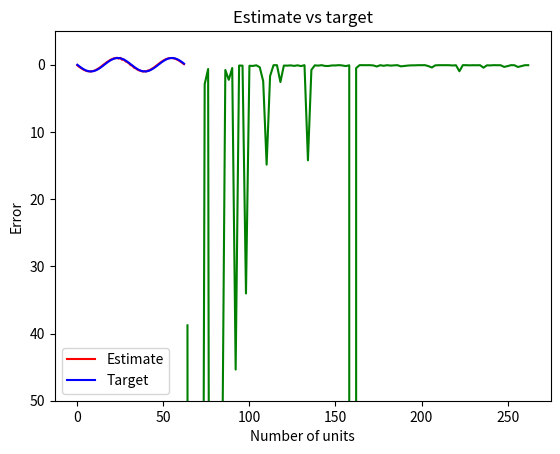

Python code for this plot:
import numpy as np
import matplotlib.pyplot as plt
"""
 Use Gaussian RBF's to approximate simple functions of one variable.
    Every unit in the hidden layer implement the transfer function phi_i(x)
 The output layer calculates the weighted sum of the n hidden layer units.
 
 (1)   f^(x) = sum from i to n Wi * phi_i(x)
 
 The RBF layer maps the input space to an n-dimensional vector.
 n is usually higher than the dimension of the input space.
 
 We want to find weights which minimize the total approximation error summed 
 over all N patterns used as training examples.
 
 f(xk) => f() is the target function, xk is the k'th pattern, 
 we write a linear equation system with ONE ROW PER PATTERN, where each
 row states the above equation (1) for a particular pattern.
 
 If the number of inputs are greater than the number of units in the hidden layer: N > n
 the system is overdetermined - cannot use Gaussian elimination to solve for W.
 
 Reflect over the questions:
    [] What is the lower bound for the number of training examples, N?
    [] What happens with the error if N = n? Why?
    [] Under what conditions, if any, does the system of linear equations have a solution?
    [] During training we use an error measure defined over the training examples. 
       Is it good to use this measure when evaluating the performance of the network? Explain!

 Two different methods for determining the weights w_i:
    batch mode using least squares
    sequential (instrumental, on-line) learning using the delta rule
    
        We can write the system of linear equations as: PHI * w = f

                    ----------------------------------------
                    | phi_1(x1), phi_2(x1), ..., phi_n(x1) |
                    | phi_1(x2), phi_2(x2), ..., phi_n(x2) |
        where PHI = | phi_1(x3), phi_2(x3), ..., phi_n(x3) |
                    | .                                    |
                    | phi_1(xn), phi_2(xn), ..., phi_n(xn) |
                    ----------------------------------------

        and W = [w_1, w_2, ..., w_n]^T

        The function error becomes:
            total error = ||PHI*w - f||^2

        According to linear algebra - obtain W by solving the following system:
            PHI^T * PHI * W = PHI^T * f
"""

# Global variables don't touch please
N = 63  # Number of inputs
n = 64  # Number of RBF's, has to be greater than N
step_size = 0.1  # Used for generating sin wave
sigma = 0.1  # Variance for all nodes


def generate_input():
    """
    Func generate_input/0
    @spec generate_input() :: np.array(), np.array(), np.array(), np.array(), np.array(), np.array()
        Generate all necessary training, testing and target data used in the training and validation process.
    """
    x_training = np.arange(0, 2 * np.pi, step_size)
    x_testing = np.arange(0.05, 2 * np.pi + 0.05, step_size)
    training_target_sin = np.sin(2*x_training)
    testing_target_sin = np.sin(2*x_testing)
    square_training_target = np.sign(training_target_sin)
    square_testing_target = np.sign(testing_target_sin)
    for i in range(len(square_training_target)):
        if square_training_target[i] == 0:
            square_training_target[i] = 1
    for i in range(len(square_testing_target)):
        if square_testing_target[i] == 0:
            square_testing_target[i] = 1

    return x_training, x_testing, training_target_sin, testing_target_sin, square_training_target, square_testing_target


def phi_func(x, my):
    return np.exp(-(x - my)**2 / (2*(sigma ** 2)))


def generate_big_phi(input_matrix, rbf_pos):
    """
    Func generate_big_phi/2
    @spec generate_big_phi(np.array(), np.array()) :: np.array()
        Calculates and generates the Gaussian RBF phi matrix based on the transfer function given in the lab instructions.
    """
    big_phi_matrix = np.zeros([N, n])
    for i in range(N):
        for j in range(n):
            big_phi_matrix[i][j] = phi_func(input_matrix[i], rbf_pos[j])
    return big_phi_matrix


def generate_weight():
    """
    Func generate_weight/0
    @spec generate_weight() :: np.array()
        Generates a gaussian distributed numpy array with weight values.
    """
    return np.random.normal(0, sigma, [1, n])


def generate_initial_rbf_position():
    """
    Func generate_initial_rbf_position/0
    @spec generate_initial_rbf_position() :: np.array()
        Generate a uniformed list of starting positions for the RBF's

        TODO: Find out how to most accurately position the RBF's to predict the target function
    """
    rbf_pos = np.random.uniform(0, 2*np.pi, n)
    return rbf_pos


def calc_total_error(phi, w, target):
    """
    The function error becomes:
            total error = ||PHI*w - f||^2
    """
    return np.abs(np.subtract(phi@w, target)).mean()


def least_squares(phi, target):
    """
    Func least_squares/2
    @spec least_squares(np.array(), np.array()) :: np.array()
        Calculates the weight matrix w by solving the given systems of linear equations.
    """
    return np.linalg.solve(phi.T @ phi, phi.T @ target)


def plot_approximation(estimate, target):
    """
    Func plot_approximation/2
    @spec plot_approximation(list, list) :: void
        Plot the function approximation estimate over the target function.
    """
    plt.plot(estimate, label="Estimate", color="red")
    plt.plot(target, label="Target", color="blue")
    plt.title("Estimate vs target")
    plt.grid()
    plt.legend()
    plt.show()


def plot_error(err, it):
    """
    Func plot_error/2
    @spec plot_error(list, list) :: void
        Plots the calculated errors over the corresponding iteration in learning process.
        Used to visualize the convergence of the error function E.
    """
    plt.ylim(50, -5)
    # plt.plot(x, y, ...)
    plt.plot(it, err, color="green")
    plt.xlabel("Number of units")
    plt.ylabel("Error")
    plt.title("Error ratio over number units")
    plt.grid()
    plt.show()


def perform_least_squared():
    """
    Func perform_least_squared/0
        Change code to work for 'box'-function instead of sinus.

        TODO: debunk why the RBF position is good for the domain [0, pi/2] and not for the rest... also why 0.06 convergence?
    """
    print("### --- Doing the least squared --- ###")
    train_x, test_x, sin_train_t, sin_test_t, square_train_t, square_test_t = generate_input()
    err_list = []
    iteration_list = []
    iteration = 0
    for q in range(100):
        rbf_pos = generate_initial_rbf_position()
        big_phi = generate_big_phi(train_x, rbf_pos)
        w = least_squares(big_phi, sin_train_t)
        new_bigger_phi = generate_big_phi(test_x, rbf_pos)
        err_list.append(calc_total_error(new_bigger_phi, w, sin_train_t))
        print(err_list[iteration])
        global n
        iteration_list.append(iteration + n)
        iteration += 1
        if q == 99:
            print(f"Number of RBF's: [{n}] and mean error [0.01]")
            estimation = new_bigger_phi@w
            return estimation, sin_train_t, err_list, iteration_list
        n += 1


def main():

    est, tar, error_lists, it_list = perform_least_squared()
    plot_error(error_lists, it_list)
    plot_approximation(est, tar)


if __name__ == "__main__":
    main()